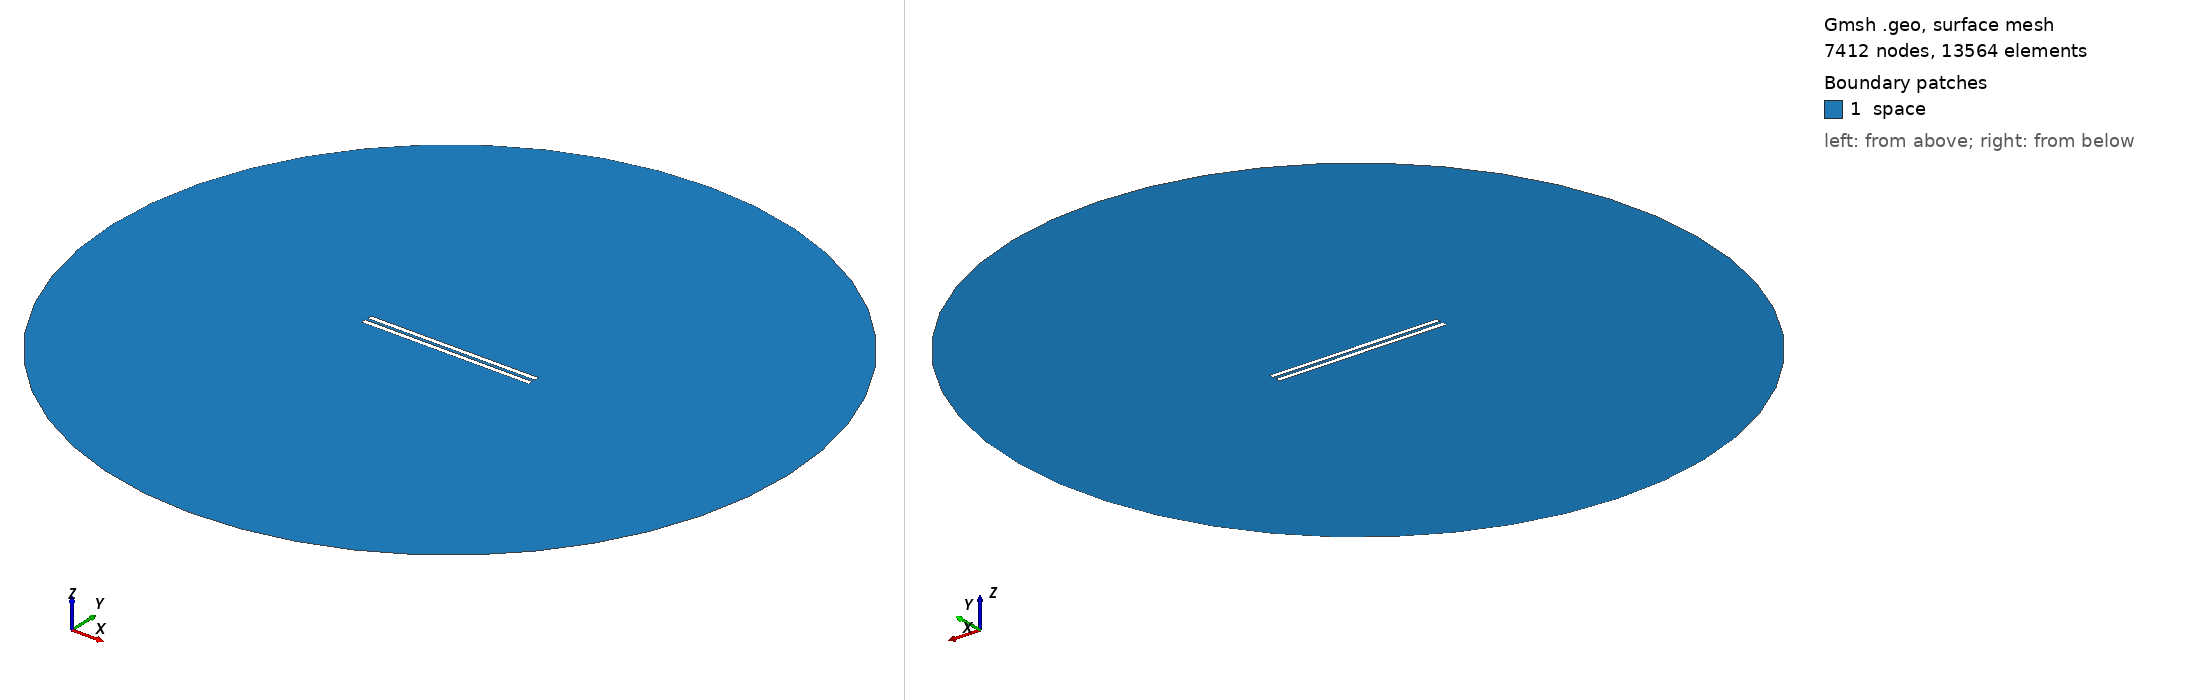

Gmsh geometry script, surface-meshed: 7412 nodes, 13564 surface elements. Boundary patches (legend numbers): 1 space. Left view from above one corner, right view from below the opposite corner. Legend entries are the model's physical surfaces. The drawing asked Gmsh for element sizes between 1% and 20% of the model's largest extent; the script's own settings can give other sizes.

=== 835.geo (drawn) ===
// Set the geometry kernel
SetFactory("OpenCASCADE");

//---------------------------------------
// Rectangles
//---------------------------------------

// Rectangle 1 (top)
Point(1) = {-49.455555555555556, 0.9166666666666666, 0, 1.0};
Point(2) = {49.455555555555556, 0.9166666666666666, 0, 1.0};
Point(3) = {49.455555555555556, 3.8277777777777784, 0, 1.0};
Point(4) = {-49.455555555555556, 3.8277777777777784, 0, 1.0};

Line(1) = {1, 2};
Line(2) = {2, 3};
Line(3) = {3, 4};
Line(4) = {4, 1};

Line Loop(1) = {1, 2, 3, 4};
Plane Surface(1) = {1};

Rotate { {0, 0, 1}, {0,  0.9166666666666666,  0}, 0.002 } {
  Surface{1};
}

// Rectangle 2 (bottom)
Point(5) = {-49.455555555555556, -0.9166666666666666, 0, 1.0};
Point(6) = {49.455555555555556, -0.9166666666666666, 0, 1.0};
Point(7) = {49.455555555555556, -3.8277777777777784, 0, 1.0};
Point(8) = {-49.455555555555556, -3.8277777777777784, 0, 1.0};

Line(5) = {5, 6};
Line(6) = {6, 7};
Line(7) = {7, 8};
Line(8) = {8, 5};

Line Loop(2) = {5, 6, 7, 8};
Plane Surface(2) = {2}; 


//---------------------------------------
// Circle
//---------------------------------------

// Define points
Point(9) = {0, 0, 0};        // Center
Point(10) = {200, 0, 0};     // Start point
Point(11) = {0, 200, 0};     // 90 degrees
Point(12) = {-200, 0, 0};    // 180 degrees
Point(13) = {0, -200, 0};    // 270 degrees

// Define circle arcs (each needs start, center, end)
Circle(9) = {10, 9, 11};
Circle(10) = {11, 9, 12};
Circle(11) = {12, 9, 13};
Circle(12) = {13, 9, 10};

// Define curve loop and surface if needed
Curve Loop(3) = {9, 10, 11, 12};
Surface(3) = {3};

//---------------------------------------
// Define Physical Groups
//---------------------------------------                

//--- Physical Curves
// Physical groups for boundaries
Physical Line("force_segment", 10) = {1};
Physical Line("upper_plate", 11) = {2, 3, 4};
Physical Line("lower_plate", 12) = {5, 6, 7, 8};
Physical Line("boundary", 20) = {9, 10, 11, 12};

// Subtract Rectangles from Circle
BooleanDifference{ Surface{3}; Delete; }{ Surface{1}; Surface{2}; Delete; }
//--- Physical Surfaces
Physical Surface("space", 30) = {3};


//---------------------------------------
// Fine mesh near the plates
//--------------------------------------- 

// Define a distance field for mesh refinement
Field[1] = Distance;
Field[1].CurvesList = {1, 2, 3, 4, 5, 6, 7, 8};  // Rectangle curves
Field[1].NumPointsPerCurve = 200;

c = 0.3;
// Define threshold field to control mesh size based on distance to attractor
Field[2] = Threshold;
Field[2].IField = 1;
Field[2].LcMin = c; // Minimum element size near the attractor
Field[2].LcMax = 100*c;  // Maximum element size away from the attractor
Field[2].DistMin = 0.01;
Field[2].DistMax = 40;

Background Field = 2;

//---------------------------------------
// 6. Generate the Mesh
//---------------------------------------
Mesh 2;  // 2D mesh generation
